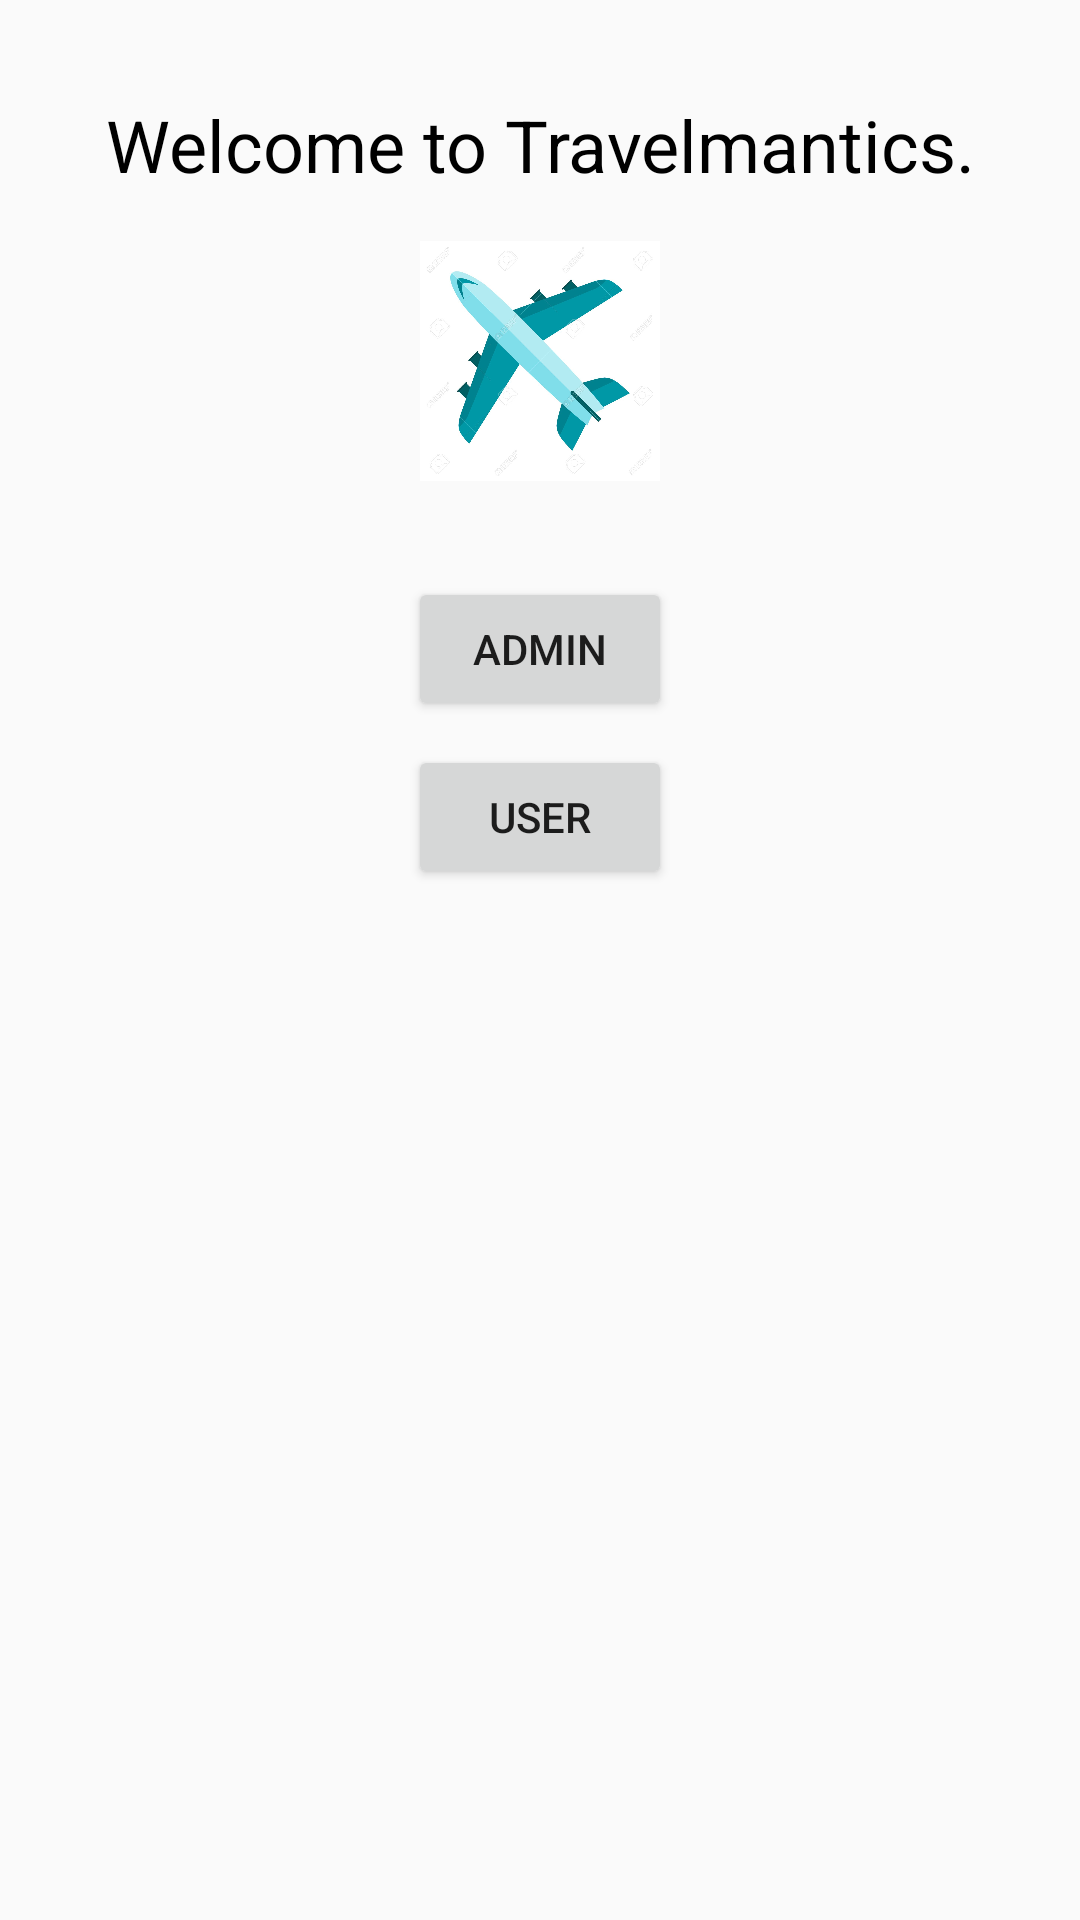

Reconstruct the res/layout file that produces this screen, plus the resources it refers to.
<!-- AndroidManifest.xml: application theme AppTheme -->
<!-- res/layout/activity_login.xml -->
<?xml version="1.0" encoding="utf-8"?>
<LinearLayout xmlns:android="http://schemas.android.com/apk/res/android"
    xmlns:app="http://schemas.android.com/apk/res-auto"
    xmlns:tools="http://schemas.android.com/tools"
    android:layout_width="match_parent"
    android:layout_height="match_parent"
    tools:context=".Home"
    android:orientation="vertical"
    >

    <TextView
        android:layout_width="match_parent"
        android:layout_height="wrap_content"
        android:text="@string/welcome_to_travelmantics"
        android:textColor="@android:color/black"
        android:gravity="center"
        android:layout_marginTop="32dp"
        android:textSize="24sp"
     />
    <ImageView
        android:layout_width="80dp"
        android:layout_height="80dp"
        android:src="@drawable/flight"
        android:layout_gravity="center"
        android:layout_marginTop="16dp"
        />
    <Button
        android:layout_width="wrap_content"
        android:layout_height="wrap_content"
        android:text="@string/admin"
        android:onClick="admin"
        android:layout_gravity="center"
        android:layout_marginTop="32dp"
        />
    <Button
        android:layout_width="wrap_content"
        android:layout_height="wrap_content"
        android:text="@string/User"
        android:onClick="User"
        android:layout_gravity="center"
        android:layout_marginTop="8dp"
        />

</LinearLayout>
<!-- resources referenced by this layout -->
<resources>
  <!-- drawable flight: jpg bitmap (drawable, 73675 bytes) -->
  <string name="User">User</string>
  <string name="admin">Admin</string>
  <string name="welcome_to_travelmantics">Welcome to Travelmantics.</string>
  <style name="AppTheme" parent="Theme.AppCompat.Light.DarkActionBar">
          
          <item name="colorPrimary">@color/colorPrimary</item>
          <item name="colorPrimaryDark">@color/colorPrimaryDark</item>
          <item name="colorAccent">@color/colorAccent</item>
      </style>
  <!-- not gathered from this repository: default colours our renderer supplied (Android Studio template values) -->
  <color name="colorPrimary">#FF6200EE</color>
  <color name="colorPrimaryDark">#FF3700B3</color>
  <color name="colorAccent">#FF03DAC5</color>
</resources>
